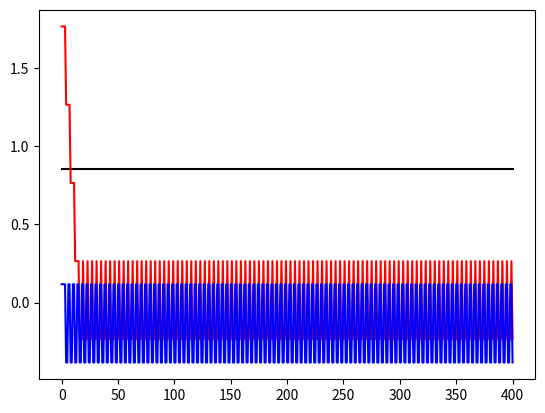

Reproduce this figure in Python.
import numpy as np
import matplotlib.pyplot as plt

class perceptron:
    def __init__(self, n):
        self.pesos = np.random.randn(n)
        self.n = n
    
    def propagacion(self, entradas):
        
        self.salida = 1 * (self.pesos.dot(entradas) > 0)
        self.entradas = entradas

    def actualizacion(self, alfa, salida):

        for i in range(0, self.n):
            self.pesos[i] = self.pesos[i] + alfa * (salida - self.salida)* self.entradas[i]


perceptron_and = perceptron(3)
ejemplos = np.array([[0, 0, 0, 0],[0, 0, 1, 1],[0, 1, 0, 1],[0, 1, 1, 0],[1, 0, 0, 1],[1, 0, 1, 0],[1, 1, 0, 0],[1, 1, 1, 1]])

grad_pesos = [perceptron_and.pesos]
for epoca in range(0, 100):
    for i in range(0, 4):
        perceptron_and.propagacion(ejemplos[i,0:3])
        perceptron_and.actualizacion(0.5, ejemplos[i,3])
        grad_pesos = np.concatenate((grad_pesos, [perceptron_and.pesos]), axis = 0)

plt.plot(grad_pesos[:,0],'k')
plt.plot(grad_pesos[:,1],'r')
plt.plot(grad_pesos[:,2],'b')

plt.show()

print('Hola Mundo')
